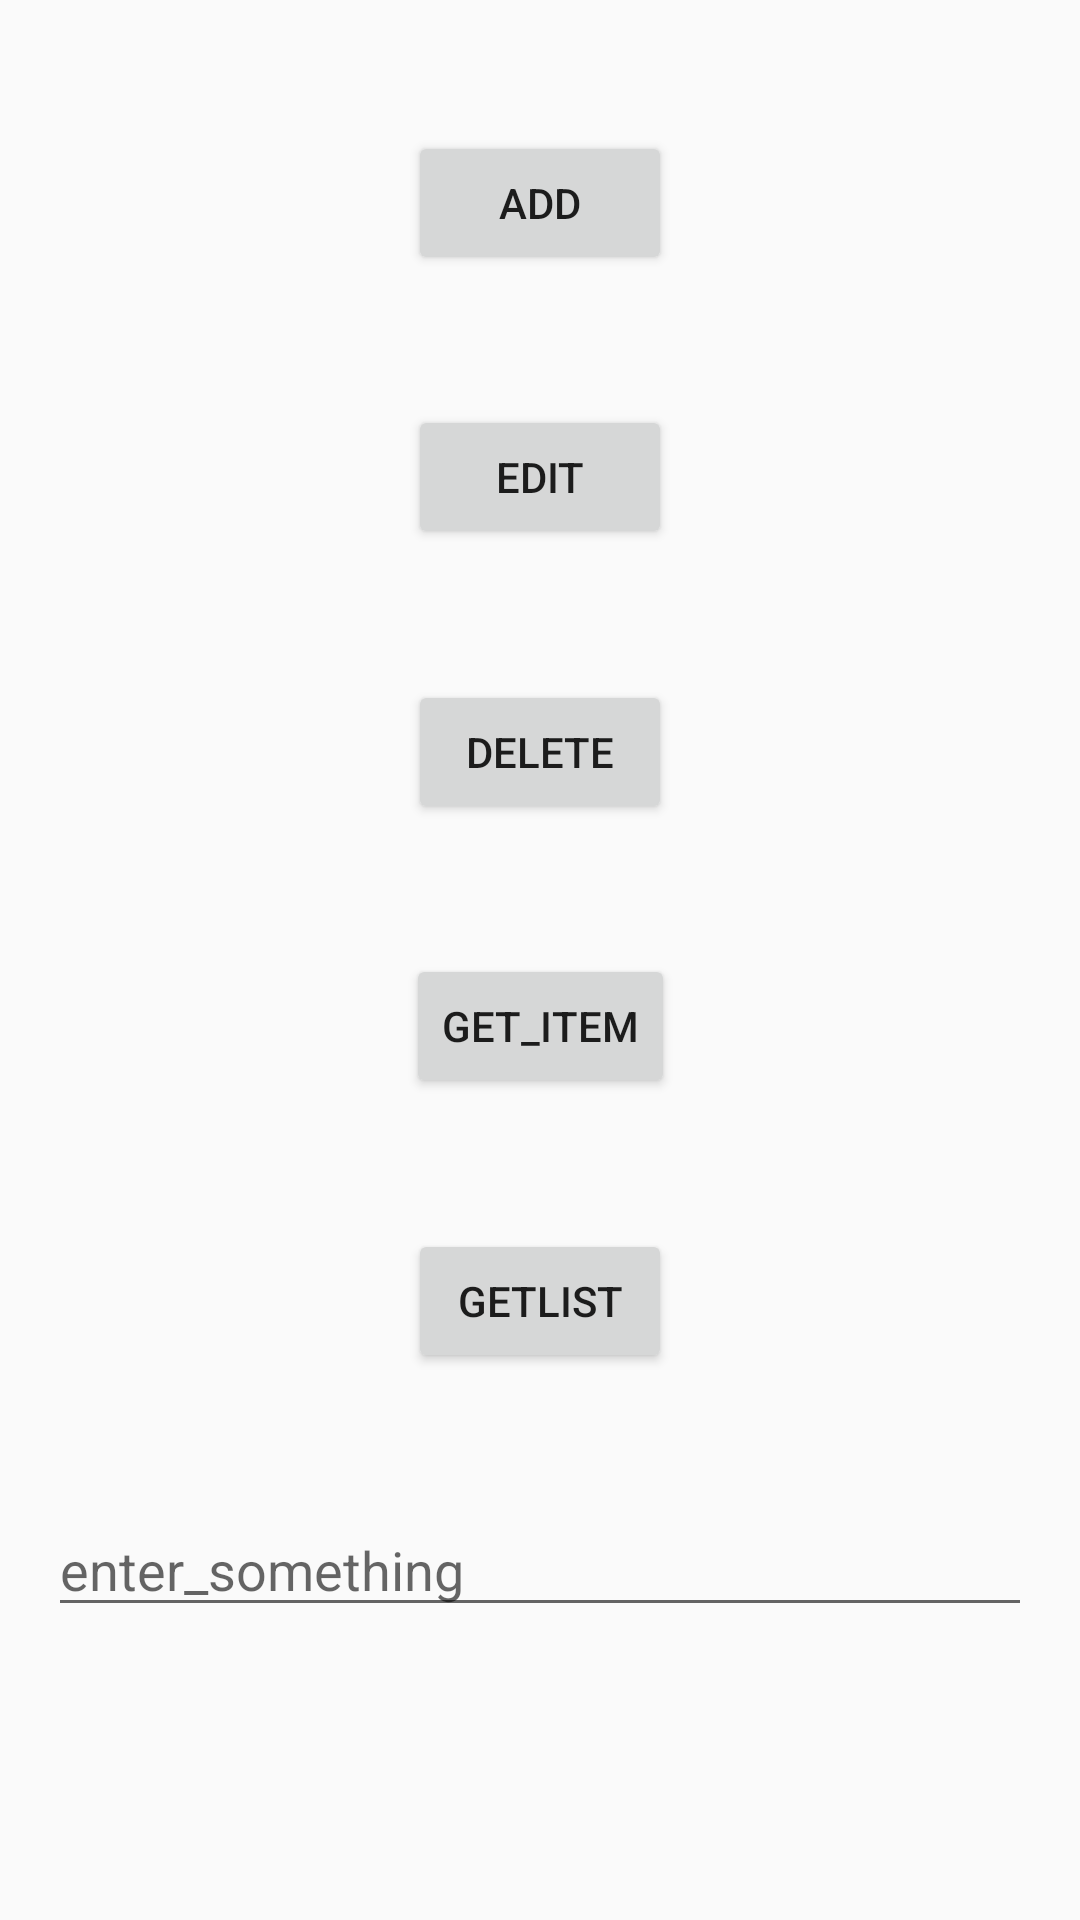

Produce the Android XML layout that renders to this screen, including the resource entries it uses.
<!-- AndroidManifest.xml: application theme Theme.ShoppingApp40 -->
<!-- res/layout/activity_main.xml -->
<?xml version="1.0" encoding="utf-8"?>
<androidx.constraintlayout.widget.ConstraintLayout xmlns:android="http://schemas.android.com/apk/res/android"
    xmlns:app="http://schemas.android.com/apk/res-auto"
    xmlns:tools="http://schemas.android.com/tools"
    android:layout_width="match_parent"
    android:layout_height="match_parent"
    tools:context=".presentation.MainActivity">

    <Button
        android:id="@+id/btn_add"
        android:layout_width="wrap_content"
        android:layout_height="wrap_content"
        android:text="add"
        app:layout_constraintEnd_toEndOf="parent"
        app:layout_constraintStart_toStartOf="parent"
        app:layout_constraintTop_toTopOf="parent"
        app:layout_constraintBottom_toTopOf="@id/btn_edit"/>

    <Button
        android:id="@+id/btn_edit"
        android:layout_width="wrap_content"
        android:layout_height="wrap_content"
        android:text="edit"
        app:layout_constraintBottom_toTopOf="@id/btn_delete"
        app:layout_constraintEnd_toEndOf="parent"
        app:layout_constraintStart_toStartOf="parent"
        app:layout_constraintTop_toBottomOf="@+id/btn_add" />

    <Button
        android:id="@+id/btn_delete"
        android:layout_width="wrap_content"
        android:layout_height="wrap_content"
        android:text="delete"
        app:layout_constraintBottom_toTopOf="@id/btn_get_item"
        app:layout_constraintEnd_toEndOf="parent"
        app:layout_constraintStart_toStartOf="parent"
        app:layout_constraintTop_toBottomOf="@+id/btn_edit" />

    <Button
        android:id="@+id/btn_get_item"
        android:layout_width="wrap_content"
        android:layout_height="wrap_content"
        android:text="get_item"
        app:layout_constraintBottom_toTopOf="@id/btn"
        app:layout_constraintEnd_toEndOf="parent"
        app:layout_constraintStart_toStartOf="parent"
        app:layout_constraintTop_toBottomOf="@+id/btn_delete" />

    <Button
        android:id="@+id/btn"
        android:layout_width="wrap_content"
        android:layout_height="wrap_content"
        android:text="getlist"
        app:layout_constraintBottom_toTopOf="@id/et_field"
        app:layout_constraintEnd_toEndOf="parent"
        app:layout_constraintStart_toStartOf="parent"
        app:layout_constraintTop_toBottomOf="@id/btn_get_item" />

    <EditText
        android:id="@+id/et_field"
        android:layout_width="match_parent"
        android:layout_height="wrap_content"
        android:layout_marginHorizontal="16dp"
        android:ems="10"
        android:layout_marginBottom="54dp"
        android:inputType="textPersonName"
        android:hint="enter_something"
        app:layout_constraintBottom_toBottomOf="parent"
        app:layout_constraintEnd_toEndOf="parent"
        app:layout_constraintStart_toStartOf="parent"
        app:layout_constraintTop_toBottomOf="@+id/btn"
        android:autofillHints="no" />

</androidx.constraintlayout.widget.ConstraintLayout>
<!-- resources referenced by this layout -->
<resources>
  <style name="Theme.ShoppingApp40" parent="Theme.MaterialComponents.DayNight.NoActionBar.Bridge">
          
          <item name="colorPrimary">@color/purple_500</item>
          <item name="colorPrimaryVariant">@color/purple_700</item>
          <item name="colorOnPrimary">@color/white</item>
          
          <item name="colorSecondary">@color/teal_200</item>
          <item name="colorSecondaryVariant">@color/teal_700</item>
          <item name="colorOnSecondary">@color/black</item>
          
          <item name="android:statusBarColor" tools:targetApi="l">#0000</item>
          <item name="android:windowLightStatusBar" tools:targetApi="m">true</item>
          
      </style>
  <color name="purple_500">#FF6200EE</color>
  <color name="purple_700">#FF3700B3</color>
  <color name="white">#FFFFFFFF</color>
  <color name="teal_200">#FF03DAC5</color>
  <color name="teal_700">#FF018786</color>
  <color name="black">#FF000000</color>
</resources>
